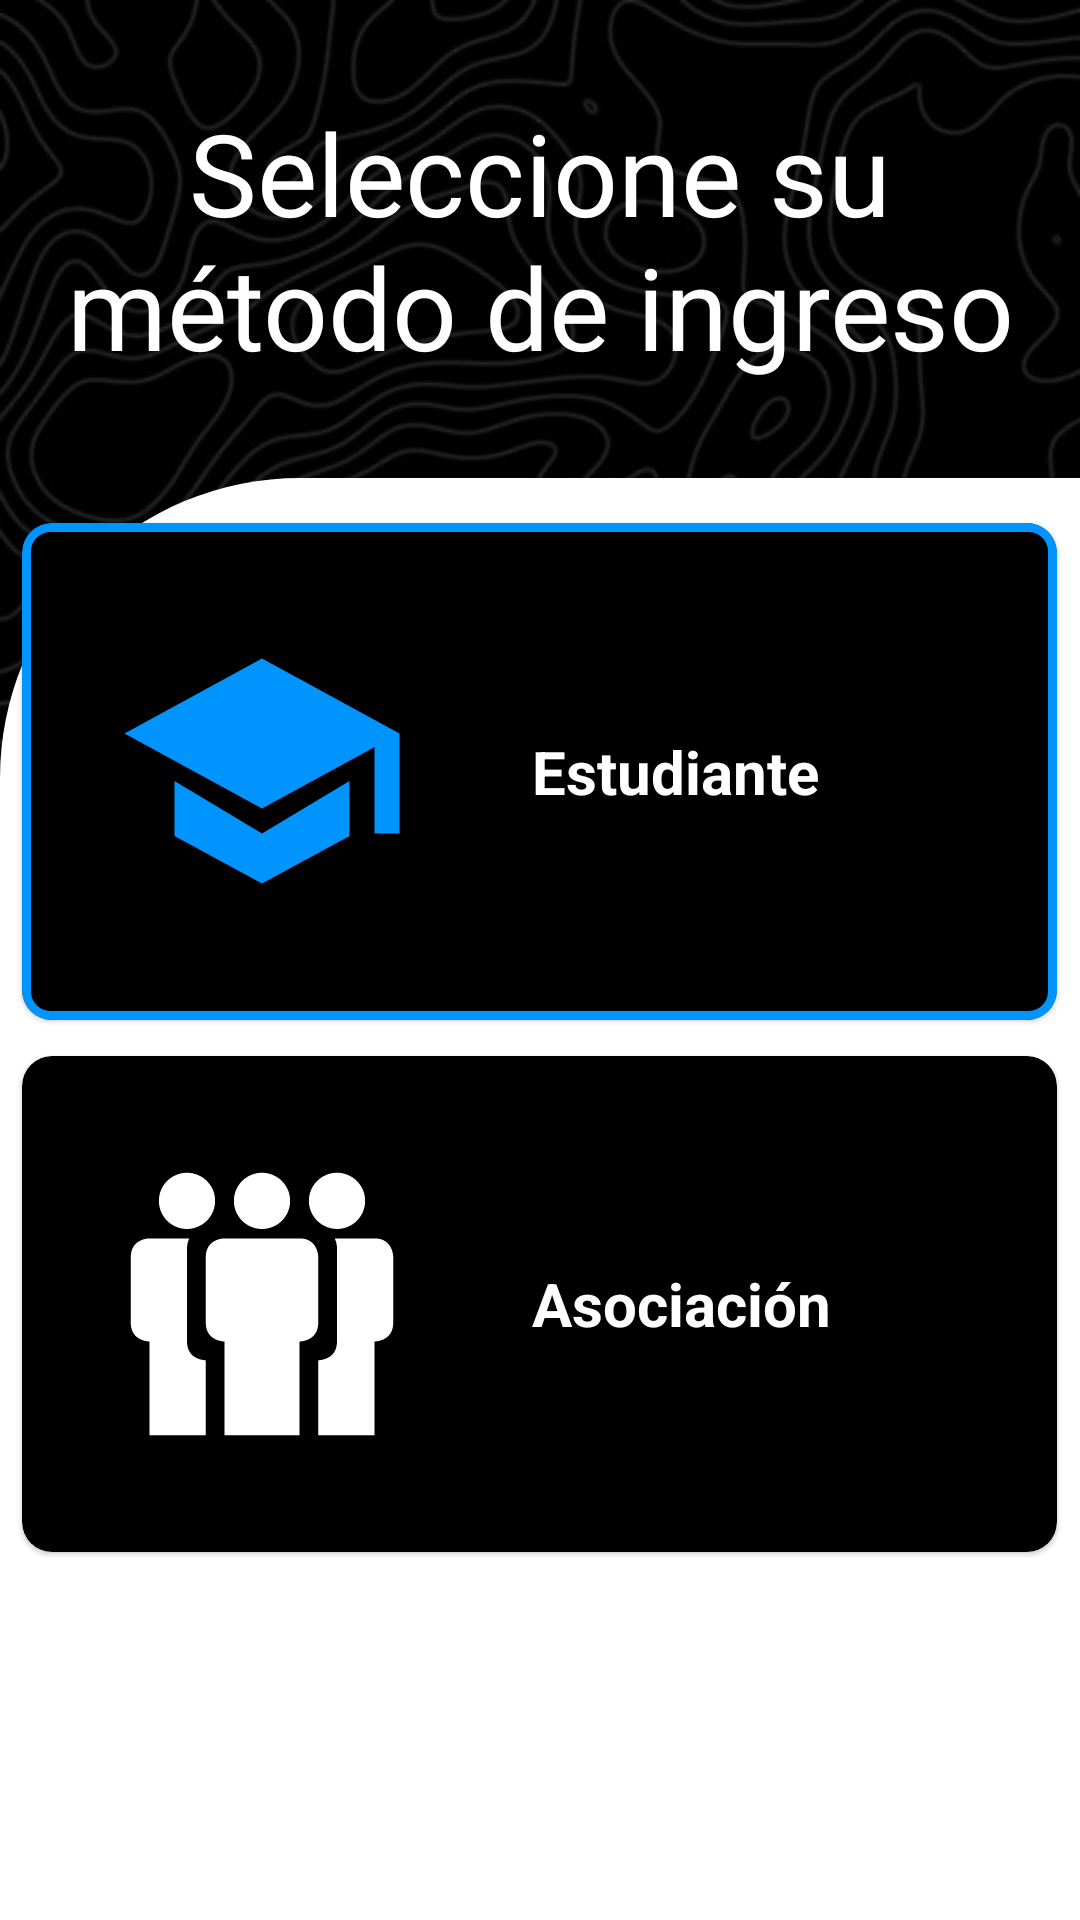

Write the Android layout XML for this screen, with the resource values it uses.
<!-- AndroidManifest.xml: application theme Theme.EvenTEC -->
<!-- res/layout/activity_start.xml -->
<?xml version="1.0" encoding="utf-8"?>
<androidx.constraintlayout.widget.ConstraintLayout xmlns:android="http://schemas.android.com/apk/res/android"
    xmlns:app="http://schemas.android.com/apk/res-auto"
    xmlns:tools="http://schemas.android.com/tools"
    android:layout_width="match_parent"
    android:layout_height="match_parent"
    android:background="@drawable/bg"
    tools:context=".activities.StartActivity">

    <TextView
        android:id="@+id/textView"
        android:layout_width="wrap_content"
        android:layout_height="wrap_content"
        android:layout_marginTop="32dp"
        android:text="Seleccione su método de ingreso"
        android:textAlignment="center"
        android:textColor="@android:color/background_light"
        android:textSize="38sp"
        app:layout_constraintEnd_toEndOf="parent"
        app:layout_constraintStart_toStartOf="parent"
        app:layout_constraintTop_toTopOf="parent" />

    <LinearLayout
        android:id="@+id/linearLayout"
        android:layout_width="0dp"
        android:layout_height="0dp"
        android:layout_marginTop="32dp"
        android:background="@drawable/top_background"
        android:orientation="vertical"
        android:paddingTop="0dp"
        android:gravity="center"
        android:layout_gravity="center_vertical|center_horizontal"
        app:layout_constraintBottom_toBottomOf="parent"
        app:layout_constraintEnd_toEndOf="parent"
        app:layout_constraintStart_toStartOf="parent"
        app:layout_constraintTop_toBottomOf="@+id/textView"
        app:layout_constraintVertical_bias="1.0">

        <GridLayout
            android:layout_width="355dp"
            android:layout_height="355dp"
            android:layout_margin="20dp"
            android:layout_marginTop="18dp"
            android:columnCount="1"
            android:rowCount="2">


            <androidx.cardview.widget.CardView
                android:id="@+id/cardView1"
                android:layout_width="match_parent"
                android:layout_height="wrap_content"
                android:layout_row="0"
                android:layout_rowWeight="1"
                android:layout_column="0"
                android:layout_columnWeight="1"
                android:onClick="estudiante"
                app:cardBackgroundColor="@color/black"
                app:cardCornerRadius="10dp"
                app:cardElevation="1dp"
                app:cardUseCompatPadding="true">


                <LinearLayout
                    android:id="@+id/linearLayout1"
                    android:layout_width="match_parent"
                    android:layout_height="match_parent"
                    android:layout_gravity="center_vertical|center_horizontal"
                    android:gravity="start|center_vertical"
                    android:background="@drawable/card_background"
                    android:orientation="horizontal">


                    <ImageView
                        android:id="@+id/imageView1"
                        android:layout_width="100dp"
                        android:layout_height="100dp"
                        android:layout_marginStart="30dp"
                        android:layout_marginEnd="40dp"
                        app:layout_constraintBottom_toBottomOf="parent"
                        app:layout_constraintTop_toTopOf="parent"
                        app:srcCompat="@drawable/studentlogoaccent" />

                    <TextView
                        android:layout_width="wrap_content"
                        android:layout_height="wrap_content"
                        android:text="Estudiante"
                        android:textAlignment="center"
                        android:textColor="@color/cardview_light_background"
                        android:textSize="20sp"
                        android:textStyle="bold" />
                </LinearLayout>
            </androidx.cardview.widget.CardView>



            <androidx.cardview.widget.CardView
                android:id="@+id/cardView3"
                android:layout_width="wrap_content"
                android:layout_height="wrap_content"
                android:layout_row="1"
                android:layout_rowWeight="1"
                android:layout_column="0"
                android:layout_columnWeight="1"
                android:onClick="asocia"
                app:cardBackgroundColor="@color/black"
                app:cardCornerRadius="10dp"
                app:cardElevation="1dp"
                app:cardUseCompatPadding="true">

                <LinearLayout
                    android:id="@+id/linearLayout3"
                    android:layout_width="match_parent"
                    android:layout_height="match_parent"
                    android:layout_gravity="center_vertical|center_horizontal"
                    android:gravity="start|center_vertical"
                    android:orientation="horizontal"
                    android:scaleType="fitCenter">


                    <ImageView
                        android:id="@+id/imageView3"
                        android:layout_width="100dp"
                        android:layout_height="100dp"
                        android:layout_marginStart="30dp"
                        android:layout_marginEnd="40dp"
                        app:layout_constraintBottom_toBottomOf="parent"
                        app:layout_constraintTop_toTopOf="parent"
                        app:srcCompat="@drawable/asologo" />

                    <TextView
                        android:layout_width="wrap_content"
                        android:layout_height="wrap_content"
                        android:text="Asociación"
                        android:textAlignment="center"
                        android:textColor="@color/cardview_light_background"
                        android:textSize="20sp"
                        android:textStyle="bold" />
                </LinearLayout>
            </androidx.cardview.widget.CardView>


        </GridLayout>

        <TextView
            android:id="@+id/registrarse"
            android:layout_width="336dp"
            android:layout_height="49dp"
            android:background="@drawable/button_background"
            android:gravity="center"
            android:onClick="login"
            android:text="Iniciar sesión"
            android:textAlignment="center"
            android:textColor="@color/white"
            android:textSize="18sp"
            android:textStyle="bold" />

        <TextView
            android:id="@+id/login"
            android:layout_width="336dp"
            android:layout_height="49dp"
            android:layout_marginTop="10dp"
            android:background="@drawable/button_background"
            android:gravity="center"
            android:onClick="registro"
            android:text="Registrarse"
            android:textAlignment="center"
            android:textColor="@color/white"
            android:textSize="18sp"
            android:textStyle="bold" />

    </LinearLayout>

</androidx.constraintlayout.widget.ConstraintLayout>
<!-- resources referenced by this layout -->
<resources>
  <color name="black">#FF000000</color>
  <color name="white">#FFFFFFFF</color>
  <!-- drawable asologo (drawable) -->
  <vector xmlns:android="http://schemas.android.com/apk/res/android"
      android:width="32dp"
      android:height="32dp"
      android:viewportWidth="32"
      android:viewportHeight="32">
    <path
        android:fillColor="#FFFFFFFF"
        android:pathData="M8,20c0,-2 0,-10 0,-10s0.005,-0.45 0.239,-1C6.16,9 4,9 4,9s-2,0 -2,2v7c0,2 2,2 2,2v10h6v-8C10,22 8,22 8,20zM8,8c0.52,0 1.001,-0.144 1.427,-0.376c0.059,-0.036 0.125,-0.068 0.188,-0.103C10.446,6.988 11,6.061 11,5c0,-1.657 -1.343,-3 -3,-3S5,3.343 5,5S6.343,8 8,8zM28,9h-4.238C23.995,9.55 24,10 24,10s0,8 0,10s-2,2 -2,2v8h6V20c0,0 2,0 2,-2s0,-7 0,-7S30,9 28,9zM22.38,7.519c0.065,0.035 0.134,0.068 0.194,0.105C23,7.856 23.48,8 24,8c1.657,0 3,-1.343 3,-3s-1.343,-3 -3,-3s-3,1.343 -3,3C21,6.059 21.552,6.985 22.38,7.519zM16,8c1.657,0 3,-1.343 3,-3s-1.343,-3 -3,-3s-3,1.343 -3,3S14.343,8 16,8zM22,11c0,0 0,-2 -2,-2c-0.5,0 -8,0 -8,0s-2,0 -2,2v7c0,2 2,2 2,2v10h8V20c0,0 2,0 2,-2S22,11 22,11z"/>
  </vector>
  <!-- drawable bg: jpg bitmap (drawable, 147588 bytes) -->
  <!-- drawable card_background (drawable) -->
  <?xml version="1.0" encoding="utf-8"?>
  <shape xmlns:android="http://schemas.android.com/apk/res/android"
      android:shape="rectangle">
  
      <stroke
          android:width="3dp"
          android:color="@color/tab_indicator_color" />
  
      <corners android:radius="8dp"></corners>
  
  
  
  
  </shape>
  <!-- drawable studentlogoaccent (drawable) -->
  <vector xmlns:android="http://schemas.android.com/apk/res/android"
      android:width="24dp"
      android:height="24dp"
      android:viewportWidth="24"
      android:viewportHeight="24">
    <path
        android:fillColor="@color/tab_indicator_color"
        android:pathData="M12,3l-11,6l11,6l11,-6z"/>
    <path
        android:fillColor="@color/tab_indicator_color"
        android:pathData="M19,12.8l-7,4.2l-7,-4.2l0,4.4l7,3.8l7,-3.8z"/>
    <path
        android:fillColor="@color/tab_indicator_color"
        android:pathData="M21,9h2v8h-2z"/>
  </vector>
  <!-- drawable top_background (drawable) -->
  <?xml version="1.0" encoding="utf-8"?>
  <shape xmlns:android="http://schemas.android.com/apk/res/android"
      android:shape="rectangle">
  
      <solid android:color="@color/cardview_light_background"/>
      <corners android:topLeftRadius="100dp"/>
  
  </shape>
  <style name="Theme.EvenTEC" parent="Base.Theme.EvenTEC" />
  <color name="tab_indicator_color">#0094FF</color>
  <style name="Base.Theme.EvenTEC" parent="Theme.Material3.DayNight.NoActionBar">
          
          
          <item name="android:statusBarColor">@color/black</item>
          <item name="android:navigationBarColor">@color/black</item>
  
          
      </style>
</resources>
